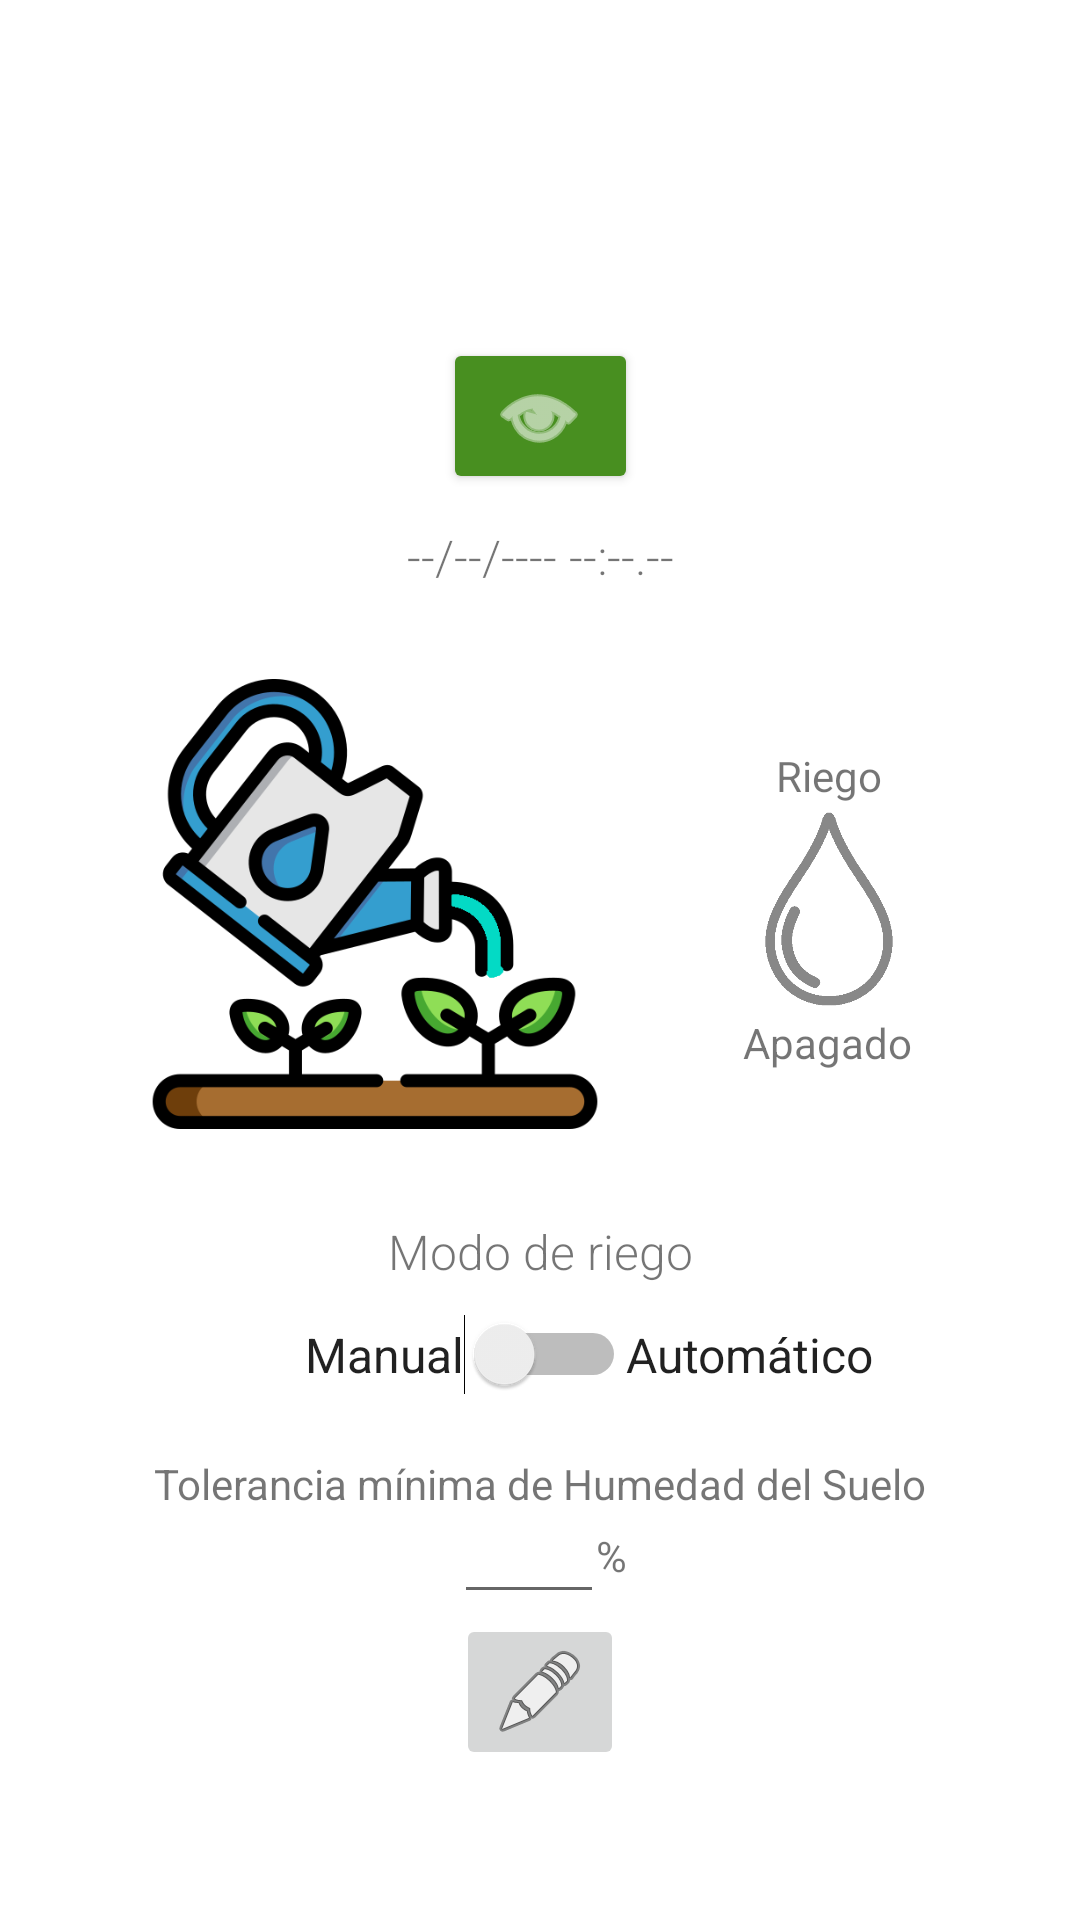

Android layout source for this screen:
<!-- AndroidManifest.xml: application theme Theme.GRIOT -->
<!-- res/layout/fragment_main3.xml -->
<?xml version="1.0" encoding="utf-8"?>
<androidx.constraintlayout.widget.ConstraintLayout xmlns:android="http://schemas.android.com/apk/res/android"
    xmlns:app="http://schemas.android.com/apk/res-auto"
    xmlns:tools="http://schemas.android.com/tools"
    android:id="@+id/constraintLayout"
    android:layout_width="match_parent"
    android:layout_height="match_parent"
    tools:context=".ui.main.PlaceholderFragment3">

    <TextView
        android:id="@+id/section_label3"
        android:layout_width="wrap_content"
        android:layout_height="wrap_content"
        android:layout_marginTop="@dimen/activity_vertical_margin"
        android:visibility="invisible"
        app:layout_constraintLeft_toLeftOf="parent"
        app:layout_constraintTop_toTopOf="@+id/constraintLayout"
        tools:layout_constraintLeft_creator="1"
        tools:layout_constraintTop_creator="1" />

    <ImageButton
        android:id="@+id/Humedadminima"
        android:layout_width="wrap_content"
        android:layout_height="wrap_content"
        android:layout_marginBottom="50dp"
        android:textAlignment="center"
        android:textSize="8sp"
        android:visibility="visible"
        app:layout_constraintBottom_toBottomOf="parent"
        app:layout_constraintEnd_toEndOf="parent"
        app:layout_constraintStart_toStartOf="parent"
        app:srcCompat="@android:drawable/ic_menu_edit" />

    <ImageButton
        android:id="@+id/GuardarHumedad"
        android:layout_width="wrap_content"
        android:layout_height="wrap_content"
        android:layout_marginBottom="50dp"
        android:textAlignment="center"
        android:textSize="8sp"
        android:visibility="invisible"
        app:layout_constraintBottom_toBottomOf="parent"
        app:layout_constraintEnd_toEndOf="parent"
        app:layout_constraintStart_toStartOf="parent"
        app:srcCompat="@android:drawable/ic_menu_save" />

    <TextView
        android:id="@+id/texttm"
        android:layout_width="wrap_content"
        android:layout_height="wrap_content"
        android:layout_marginBottom="5dp"
        android:text="Tolerancia mínima de Humedad del Suelo"
        android:visibility="visible"
        app:layout_constraintBottom_toTopOf="@+id/ToleranciaHumedad"
        app:layout_constraintEnd_toEndOf="parent"
        app:layout_constraintStart_toStartOf="parent" />

    <TextView
        android:id="@+id/ToleranciaHumedad"
        android:layout_width="wrap_content"
        android:layout_height="wrap_content"
        android:layout_marginEnd="100dp"
        android:layout_marginBottom="10dp"
        android:text="%"
        android:textAlignment="center"
        android:visibility="visible"
        app:layout_constraintBottom_toTopOf="@+id/Humedadminima"
        app:layout_constraintEnd_toEndOf="@+id/texttm" />

    <EditText
        android:id="@+id/editTextNumber2"
        android:layout_width="50dp"
        android:layout_height="wrap_content"
        android:layout_marginStart="100dp"
        android:ems="10"
        android:inputType="number"
        android:textAlignment="center"
        android:textSize="14sp"
        app:layout_constraintBottom_toTopOf="@+id/Humedadminima"
        app:layout_constraintStart_toStartOf="@+id/texttm" />

    <TextView
        android:id="@+id/textView4"
        android:layout_width="wrap_content"
        android:layout_height="wrap_content"
        android:layout_marginBottom="10dp"
        android:fontFamily="sans-serif-light"
        android:text="Modo de riego"
        android:textAlignment="center"
        android:textSize="16sp"
        app:layout_constraintBottom_toTopOf="@+id/Modo"
        app:layout_constraintEnd_toEndOf="parent"
        app:layout_constraintStart_toStartOf="parent" />

    <Switch
        android:id="@+id/Modo"
        android:layout_width="wrap_content"
        android:layout_height="wrap_content"
        android:layout_marginEnd="50dp"
        android:layout_marginBottom="20dp"
        android:text="Manual"
        android:textColor="?android:attr/textColorPrimary"
        android:textSize="16sp"
        app:layout_constraintBottom_toTopOf="@+id/texttm"
        app:layout_constraintEnd_toEndOf="parent"
        app:layout_constraintStart_toStartOf="parent" />

    <TextView
        android:id="@+id/textView6"
        android:layout_width="wrap_content"
        android:layout_height="wrap_content"
        android:text="Automático"
        android:textColor="?android:attr/textColorPrimary"
        android:textSize="16sp"
        app:layout_constraintBottom_toBottomOf="@+id/Modo"
        app:layout_constraintStart_toEndOf="@+id/Modo"
        app:layout_constraintTop_toTopOf="@+id/Modo" />

    <ImageView
        android:id="@+id/imageView"
        android:layout_width="150dp"
        android:layout_height="150dp"
        android:layout_marginStart="50dp"
        android:layout_marginBottom="30dp"
        android:src="@drawable/riegoimagen"
        app:layout_constraintBottom_toTopOf="@+id/textView4"
        app:layout_constraintStart_toStartOf="parent"
        app:srcCompat="@drawable/riegoimagen" />

    <ToggleButton
        android:id="@+id/RiegoManual"
        android:layout_width="wrap_content"
        android:layout_height="wrap_content"
        android:layout_marginBottom="100dp"
        android:text="ToggleButton"
        android:textAlignment="center"
        android:textAllCaps="false"
        android:textOff="Apagado"
        android:textOn="Encendido"
        android:visibility="invisible"
        app:layout_constraintBottom_toBottomOf="parent"
        app:layout_constraintEnd_toEndOf="parent"
        app:layout_constraintStart_toStartOf="parent" />

    <Button
        android:id="@+id/verriego"
        style="@style/Widget.AppCompat.Button.Colored"
        android:layout_width="65dp"
        android:layout_height="wrap_content"
        android:layout_marginBottom="10dp"
        android:backgroundTintMode="add"
        android:fontFamily="monospace"
        android:onClick="Update"
        android:textAllCaps="false"
        app:icon="@android:drawable/ic_menu_view"
        app:layout_constraintBottom_toTopOf="@+id/textfechaR"
        app:layout_constraintEnd_toEndOf="parent"
        app:layout_constraintStart_toStartOf="parent" />

    <ImageView
        android:id="@+id/gota1R"
        android:layout_width="112.5dp"
        android:layout_height="70dp"
        android:layout_marginStart="20dp"
        android:layout_marginBottom="90dp"
        android:src="@drawable/gota1"
        android:visibility="invisible"
        app:layout_constraintBottom_toBottomOf="@+id/textView4"
        app:layout_constraintStart_toEndOf="@+id/imageView" />

    <ImageView
        android:id="@+id/gota0R"
        android:layout_width="112.5dp"
        android:layout_height="70dp"
        android:layout_marginBottom="90dp"
        android:src="@drawable/gota0"
        app:layout_constraintBottom_toBottomOf="@+id/textView4"
        app:layout_constraintEnd_toEndOf="@+id/gota1R" />

    <TextView
        android:id="@+id/textfechaR"
        android:layout_width="wrap_content"
        android:layout_height="wrap_content"
        android:layout_marginBottom="30dp"
        android:fontFamily="sans-serif-light"
        android:text="--/--/---- --:--.--"
        android:textAlignment="center"
        android:textSize="16sp"
        app:layout_constraintBottom_toTopOf="@+id/imageView"
        app:layout_constraintEnd_toEndOf="parent"
        app:layout_constraintStart_toStartOf="parent" />

    <TextView
        android:id="@+id/VRiegoR"
        android:layout_width="wrap_content"
        android:layout_height="wrap_content"
        android:layout_marginTop="0dp"
        android:hyphenationFrequency="normal"
        android:text="@string/VRiego"
        app:layout_constraintEnd_toEndOf="@+id/gota1R"
        app:layout_constraintHorizontal_bias="0.493"
        app:layout_constraintStart_toStartOf="@+id/gota1R"
        app:layout_constraintTop_toBottomOf="@+id/gota1R" />

    <TextView
        android:id="@+id/LRiegoR"
        android:layout_width="wrap_content"
        android:layout_height="wrap_content"
        android:layout_marginBottom="0dp"
        android:text="Riego"
        android:textAlignment="center"
        app:layout_constraintBottom_toTopOf="@+id/gota1R"
        app:layout_constraintEnd_toEndOf="@+id/gota1R"
        app:layout_constraintStart_toStartOf="@+id/gota1R" />

</androidx.constraintlayout.widget.ConstraintLayout>
<!-- resources referenced by this layout -->
<resources>
  <!-- drawable gota0: png bitmap (drawable, 12039 bytes) -->
  <!-- drawable gota1: png bitmap (drawable, 11125 bytes) -->
  <!-- drawable riegoimagen: png bitmap (drawable, 47833 bytes) -->
  <string name="VRiego">Apagado</string>
  <style name="Theme.GRIOT" parent="Theme.MaterialComponents.DayNight.DarkActionBar">
          
          <item name="colorPrimary">@color/purple_700</item>
          <item name="colorPrimaryVariant">@color/purple_500</item>
          <item name="colorOnPrimary">@color/white</item>
          
          <item name="colorSecondary">@color/teal_200</item>
          <item name="colorSecondaryVariant">@color/teal_700</item>
          <item name="colorOnSecondary">@color/black</item>
          
          <item name="android:statusBarColor">@color/purple_200</item>
          
      </style>
  <color name="purple_700">#488F20</color>
  <color name="purple_500">#8BC34A</color>
  <color name="white">#FFFFFFFF</color>
  <color name="teal_200">#FF03DAC5</color>
  <color name="teal_700">#FF018786</color>
  <color name="black">#FF000000</color>
  <color name="purple_200">#CDDC39</color>
</resources>
